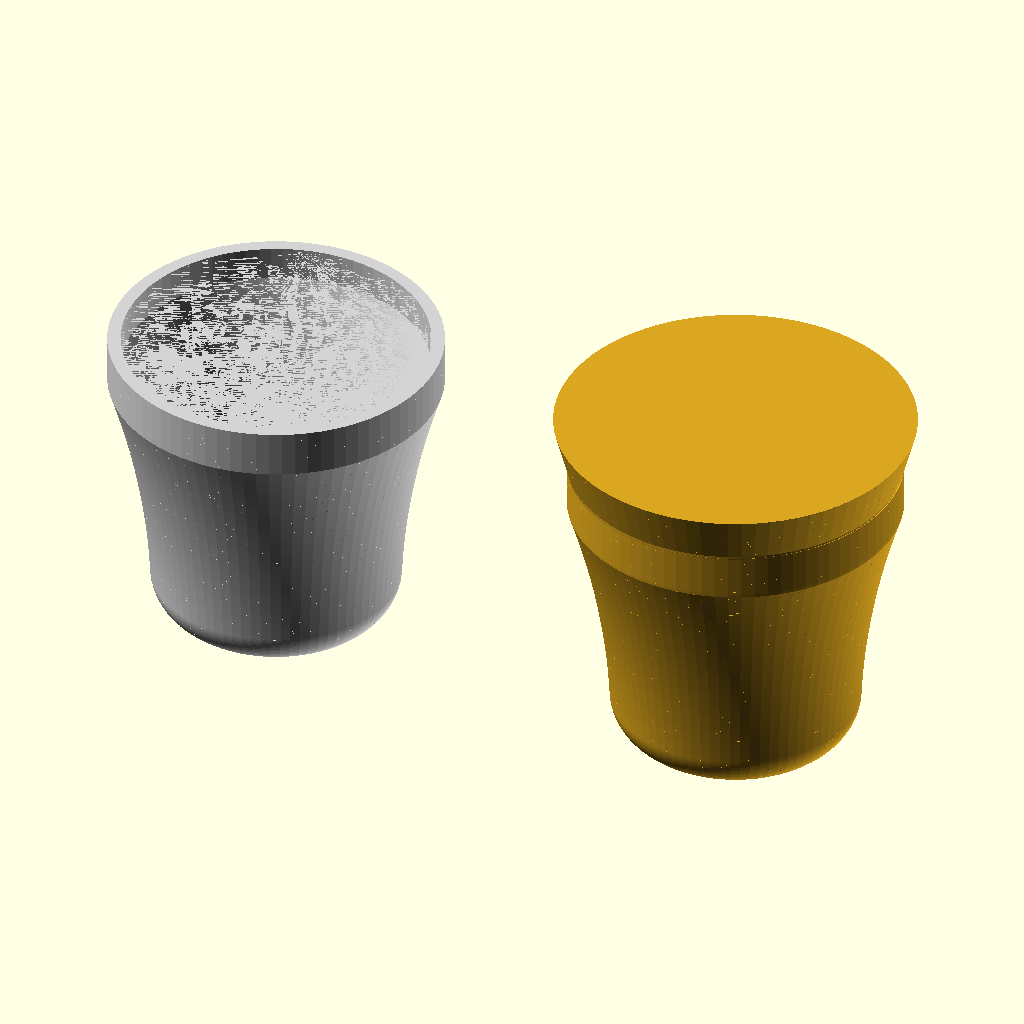
Cell 1: the model at its default parameters.
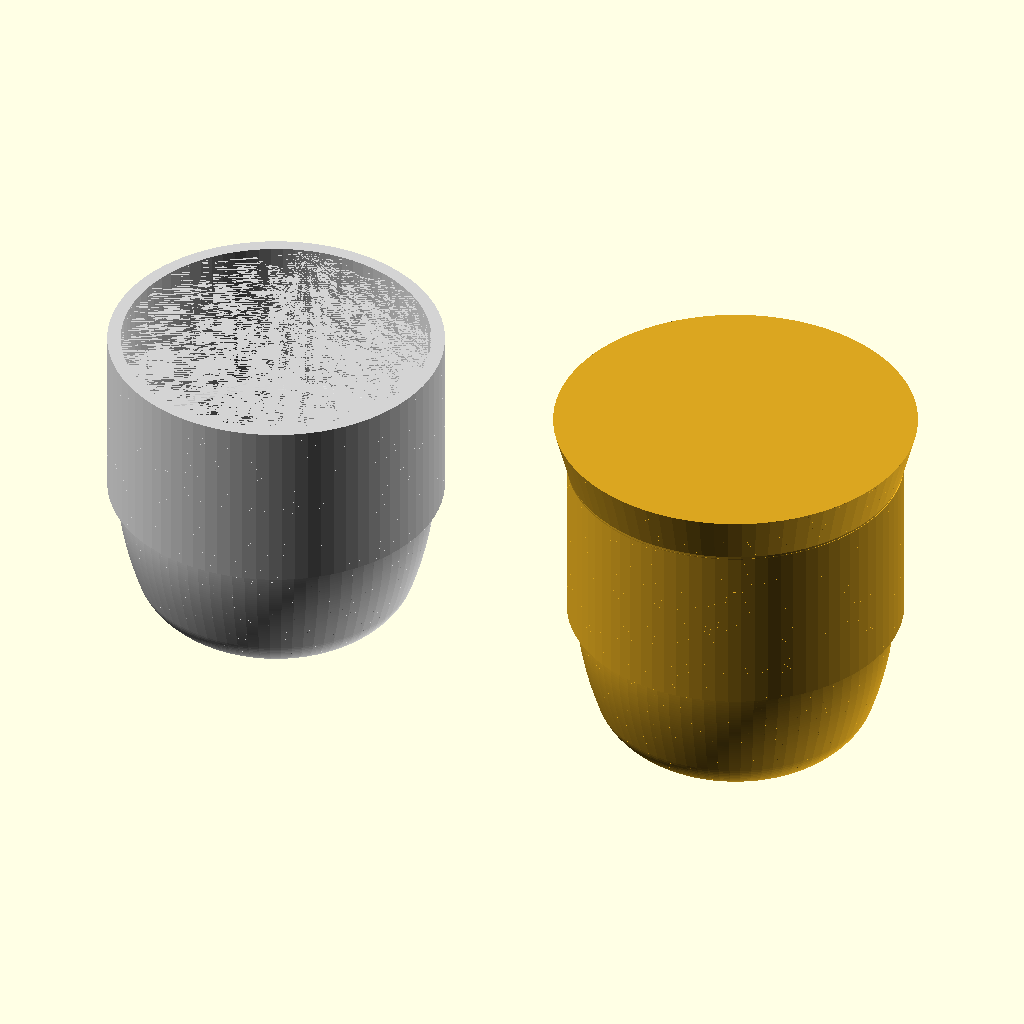
Cell 2 — cup_shape set to "camp", the other parameters unchanged.
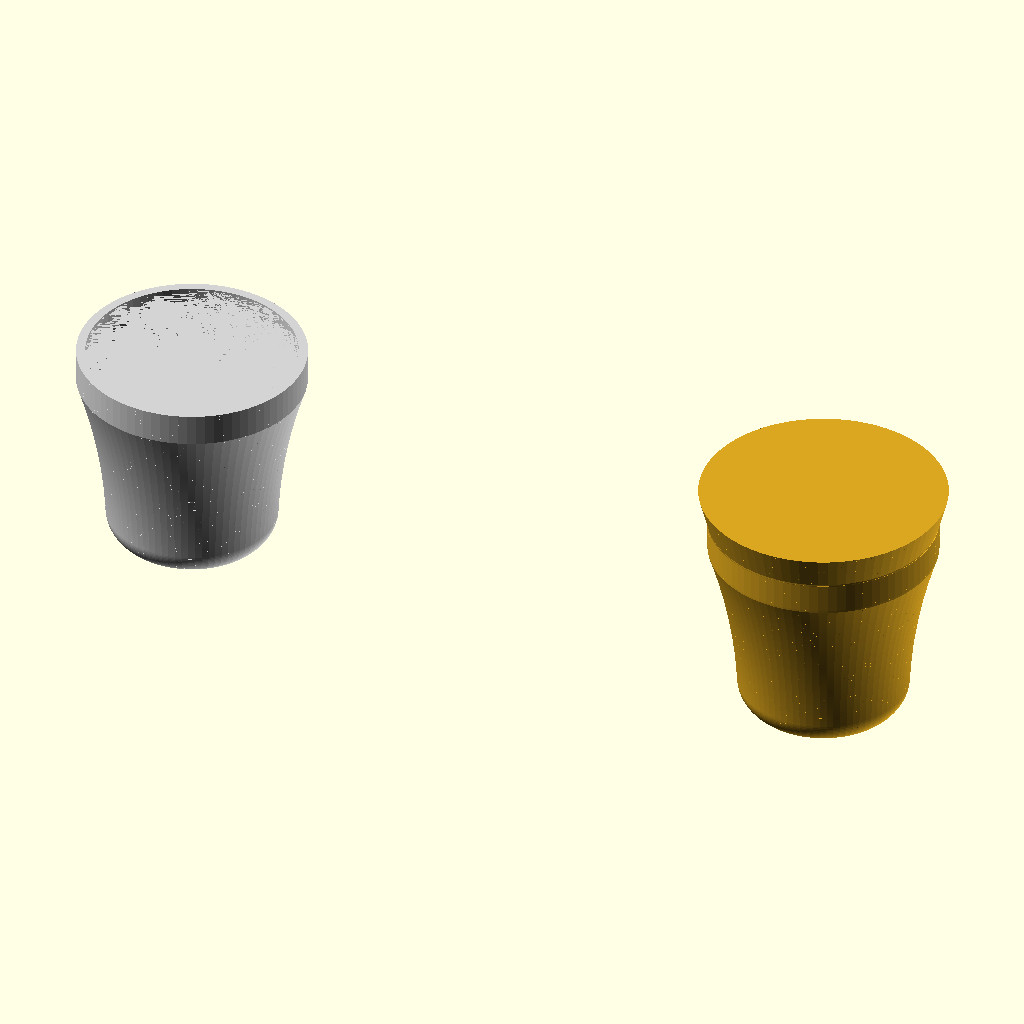
Cell 3: the same model with gap_factor = 3.
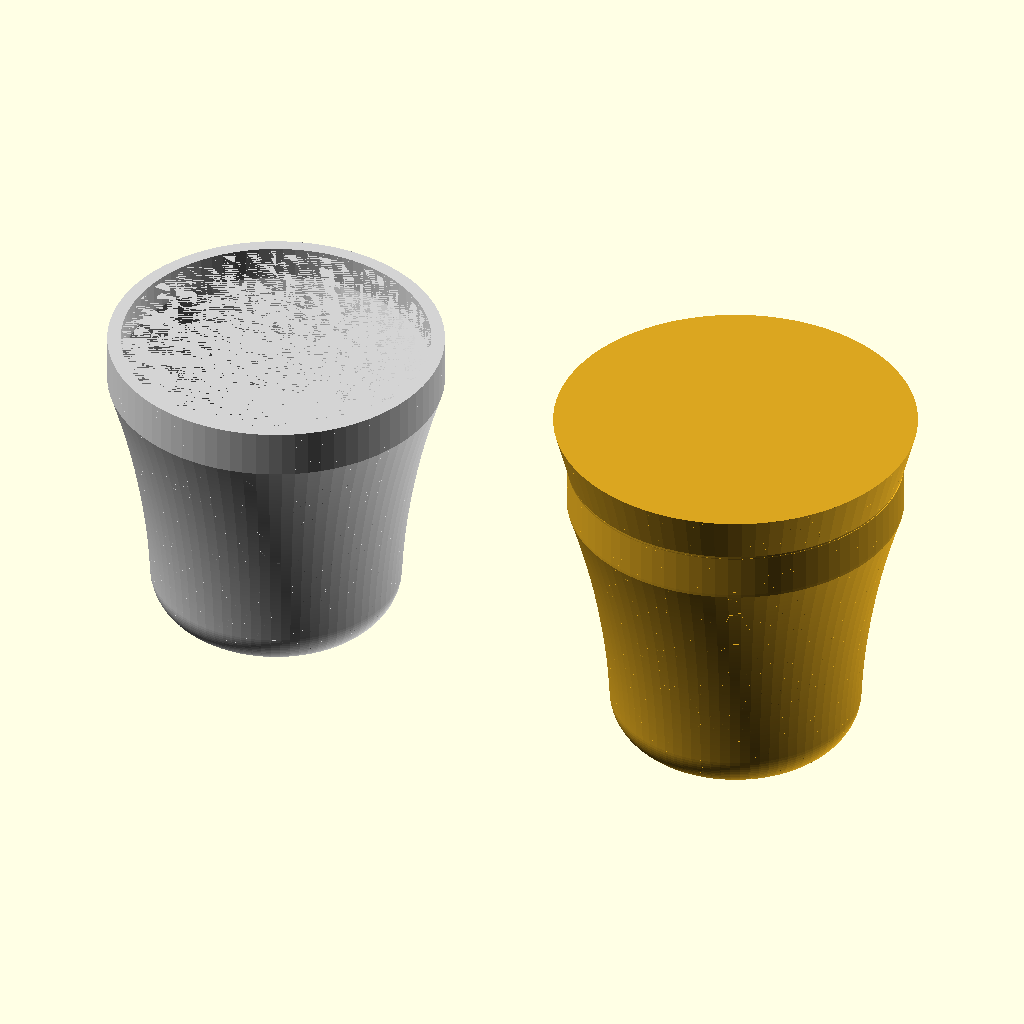
Cell 4 — shrinkage set to 24, the other parameters unchanged.
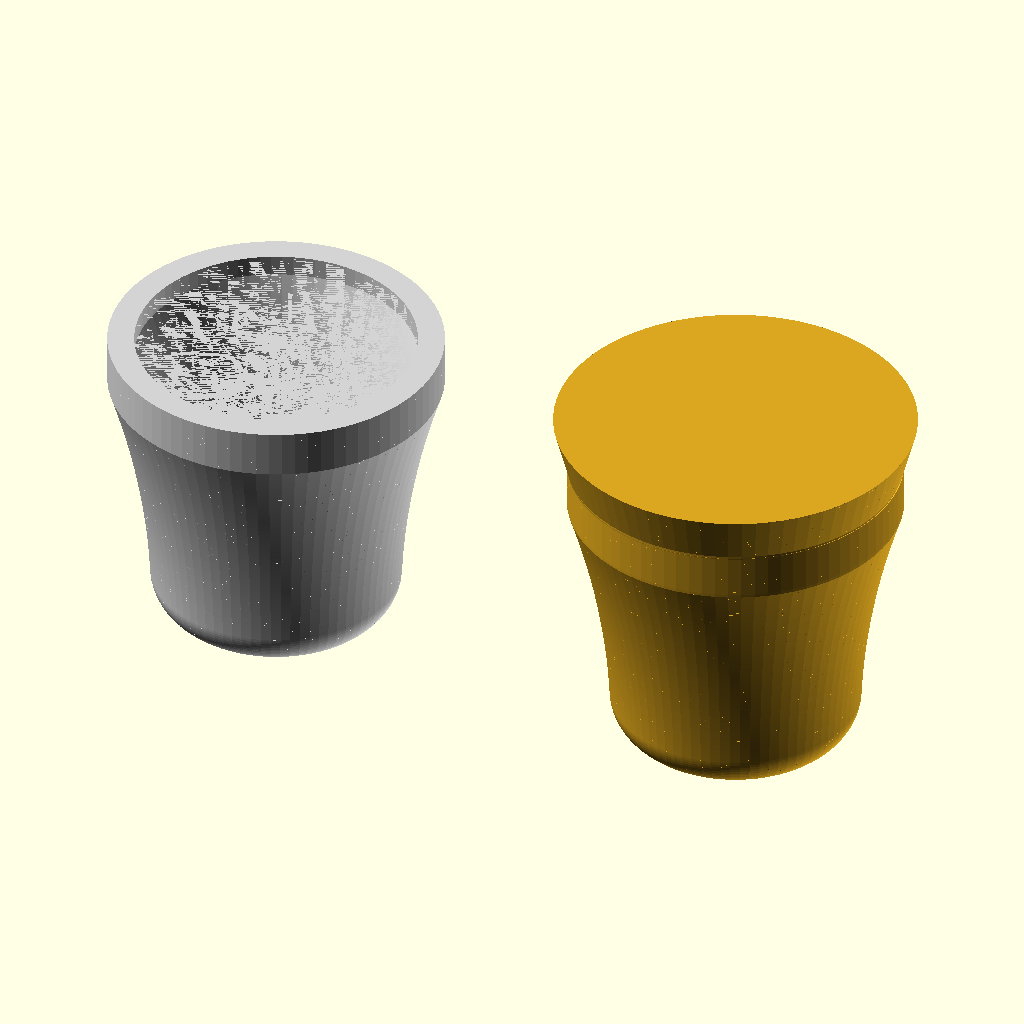
Cell 5: wall_thickness = 8 (everything else at default).
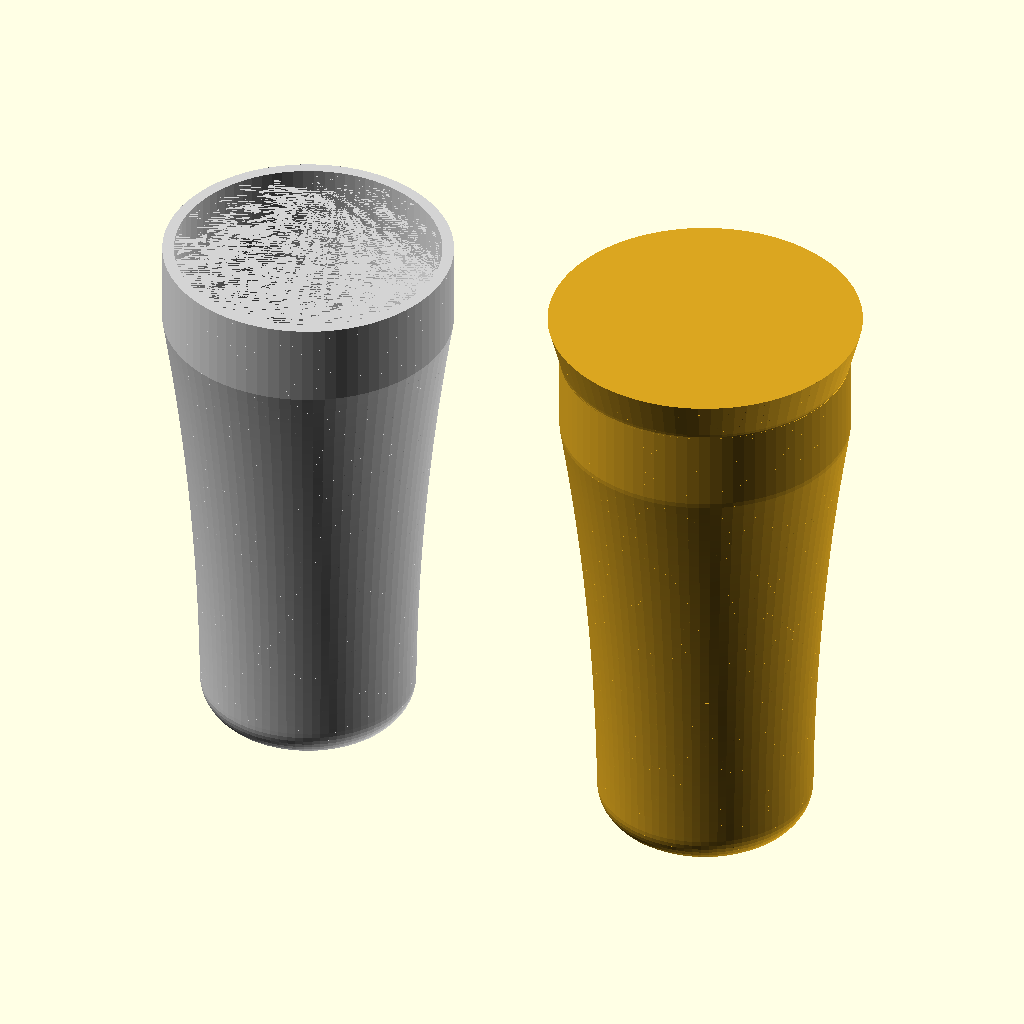
Cell 6: the same model with mug_height = 190.
The same orthographic view direction (rotation 55°, 0°, 25°; colour scheme Cornfield) for every cell, with the view re-fitted per cell, so scale and position can differ between cells.
The OpenSCAD source (Mug01.scad):
// Slip-Cast Hybrid Generator v4.0
// Добавлен вертикальный бортик для формы Latte

/* [1. Глобальные настройки] */
gap_factor = 1.5; 
shrinkage = 12; 
wall_thickness = 4; 

/* [2. Габариты готовой кружки (мм)] */
mug_height = 95; 
top_diameter = 100; 
bottom_diameter = 50; 

/* [3. Тюнинг формы] */
cup_shape = "latte"; // [straight, tapered, bell, tulip, barrel, latte, camp]
shape_intensity = 1.0; 
curve_pos = 0.45; 
// Для LATTE: отвечает за крутизну изгиба перед прямым бортиком
curve_smoothness = 2.0; 

/* [4. Дно и Припуски] */
bottom_radius = 12; 
bottom_concave = 2.5; 
trim_margin = 15; 
draft_angle = 15; 
trim_mark_depth = 0.8; 

/* [Служебные] */
$fn = 80;
s = 1 + (shrinkage / 100);
h_m = mug_height * s;
h_t = (mug_height + trim_margin) * s;
dynamic_gap = (top_diameter * s * gap_factor);

///////////////////////////////////////////////////
// ФУНКЦИЯ ПРОФИЛЯ
///////////////////////////////////////////////////
function get_radius(t) = 
    let(
        r_t = (top_diameter * s) / 2,
        r_b_base = (bottom_diameter * s) / 2 + (bottom_radius * s),
        base_r = r_b_base + (r_t - r_b_base) * t,
        int = shape_intensity * 10 * s,
        cp = curve_pos
    )
    cup_shape == "straight" ? r_t :
    cup_shape == "tapered"  ? base_r :
    
    // ОБНОВЛЕННЫЙ LATTE С ПРЯМЫМ БОРТИКОМ
    cup_shape == "latte" ? 
        let(
            border_start = 0.85, // Прямая часть начинается на 85% высоты
            // Если мы выше границы - берем финальный радиус (стенка прямая)
            // Если ниже - считаем изгиб, но масштабируем t к border_start
            t_adj = t > border_start ? 1 : t / border_start,
            r_final = r_b_base + (r_t - r_b_base) * pow(t_adj, curve_smoothness)
        ) 
        r_final : 
    
    cup_shape == "bell" ? 
        let(dist = t < cp ? (cp - t) / cp : (t - cp) / (1 - cp))
        base_r + int * cos(dist * 90) :
        
    cup_shape == "tulip" ? 
        let(phase = (t - cp) * 180)
        base_r + sin(phase) * int :
        
    cup_shape == "barrel" ? 
        let(dist = 1 - abs(t - cp) / (t < cp ? cp : 1 - cp))
        base_r + int * sin(dist * 90) :
        
    cup_shape == "camp" ? 
        (t < cp ? r_b_base + (int * sin((t/cp)*90)) : r_t) :
    base_r;

///////////////////////////////////////////////////
// ГЕОМЕТРИЯ
///////////////////////////////////////////////////

// 1. КРУЖКА
translate([-dynamic_gap/2, 0, 0]) {
    color("LightGray") difference() {
        render_body(h_limit = h_m, apply_draft = false);
        translate([0, 0, wall_thickness * s])
            render_body(h_limit = h_m + 1, offset = -wall_thickness * s, apply_draft = false);
    }
}

// 2. МАСТЕР-МОДЕЛЬ
translate([dynamic_gap/2, 0, 0]) {
    color("Goldenrod") difference() {
        render_body(h_limit = h_t, apply_draft = true);
        if (bottom_concave > 0) {
            translate([0, 0, -0.1])
                cylinder(h = bottom_concave * s, r1 = (bottom_diameter * s)/2, r2 = 0);
        }
        translate([0, 0, h_m])
            rotate_extrude() 
                translate([get_radius(1), 0, 0])
                    circle(r = trim_mark_depth, $fn=3); 
    }
}

module render_body(h_limit, offset = 0, apply_draft = false) {
    layers = 120; // Увеличил для четкости перехода
    br = bottom_radius * s;
    r_at_trim = get_radius(1); 
    for (i = [0 : layers - 1]) {
        let(
            z1 = (i / layers) * h_limit,
            z2 = ((i + 1) / layers) * h_limit,
            r1 = calculate_r(z1, r_at_trim, br, apply_draft),
            r2 = calculate_r(z2, r_at_trim, br, apply_draft)
        )
        if (r1 + offset > 0 && r2 + offset > 0)
        hull() {
            translate([0, 0, z1]) cylinder(h = 0.01, r = r1 + offset);
            translate([0, 0, z2]) cylinder(h = 0.01, r = r2 + offset);
        }
    }
}

function calculate_r(z, r_trim, br, draft_on) = 
    (z >= h_m && draft_on) ? 
        r_trim + (z - h_m) * tan(draft_angle) :
        let(
            t = min(z / h_m, 1),
            r_base = get_radius(t),
            corner = (z < br && br > 0) ? 
                (br - sqrt(max(0, pow(br, 2) - pow(br - z, 2)))) : 0
        ) 
        max((bottom_diameter * s)/2, r_base - corner);
Parameter table extracted from the source (name, type, default, range or options):
gap_factor: number, default 1.5
shrinkage: number, default 12
wall_thickness: number, default 4
mug_height: number, default 95
top_diameter: number, default 100
bottom_diameter: number, default 50
cup_shape: string, default "latte", options "straight", "tapered", "bell", "tulip", "barrel", "latte", "camp"
shape_intensity: number, default 1
curve_pos: number, default 0.45
curve_smoothness: number, default 2
bottom_radius: number, default 12
bottom_concave: number, default 2.5
trim_margin: number, default 15
draft_angle: number, default 15
trim_mark_depth: number, default 0.8
